Labelled photos from "data_v2", an image-classification folder in MikuFg/RTL-SDR_core. The possible labels are: airplane, bird, drone, helicopter.

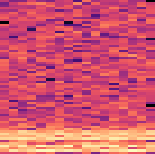
Label: drone

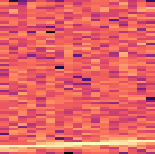
Label: airplane

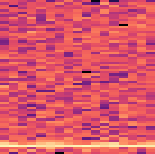
Label: bird

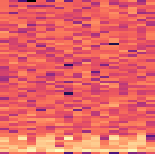
Label: helicopter

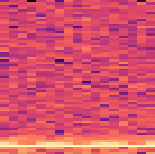
Label: bird

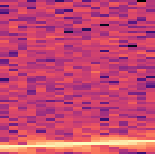
Label: airplane
